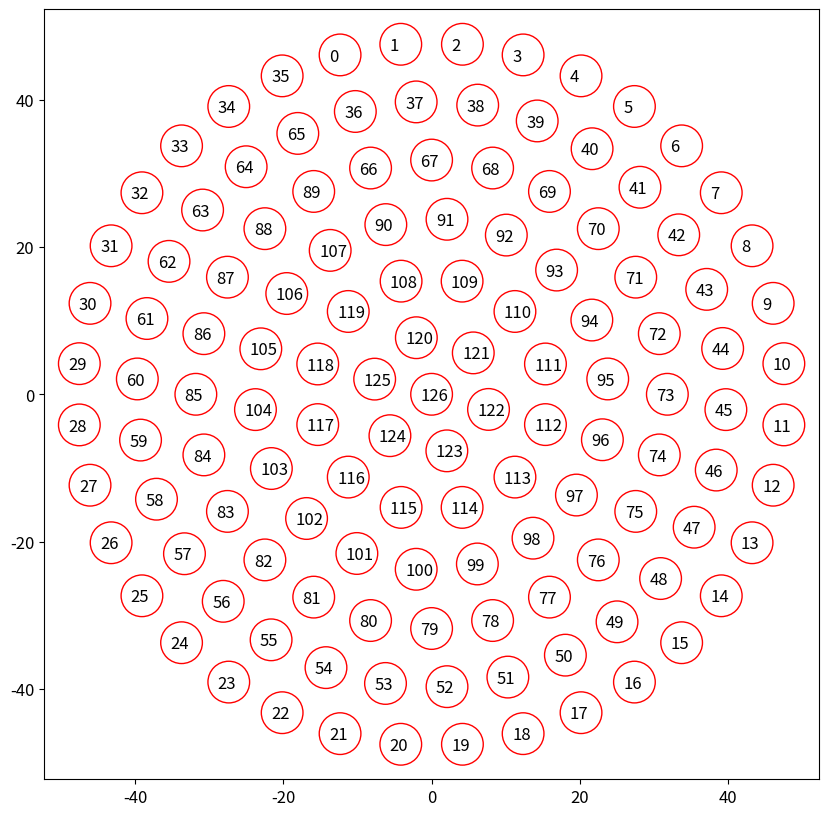
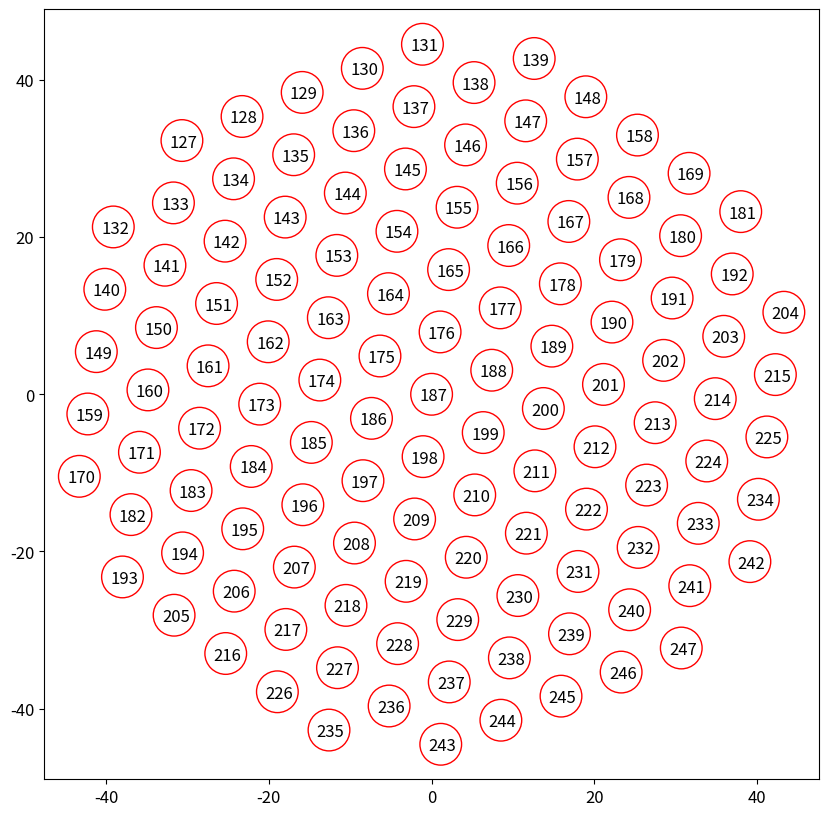
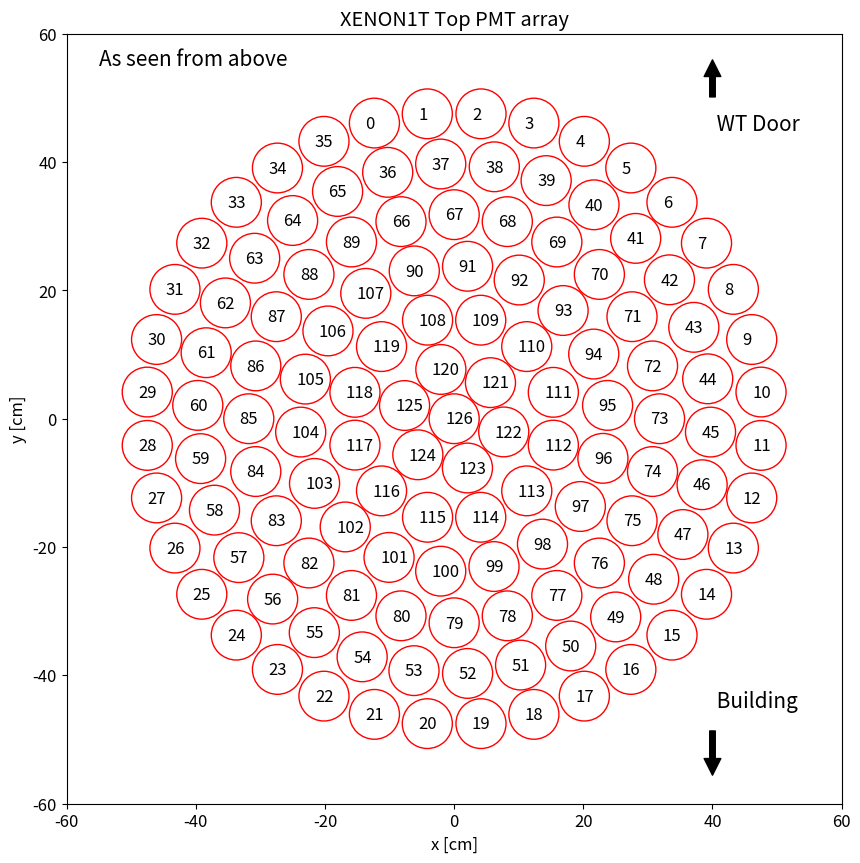
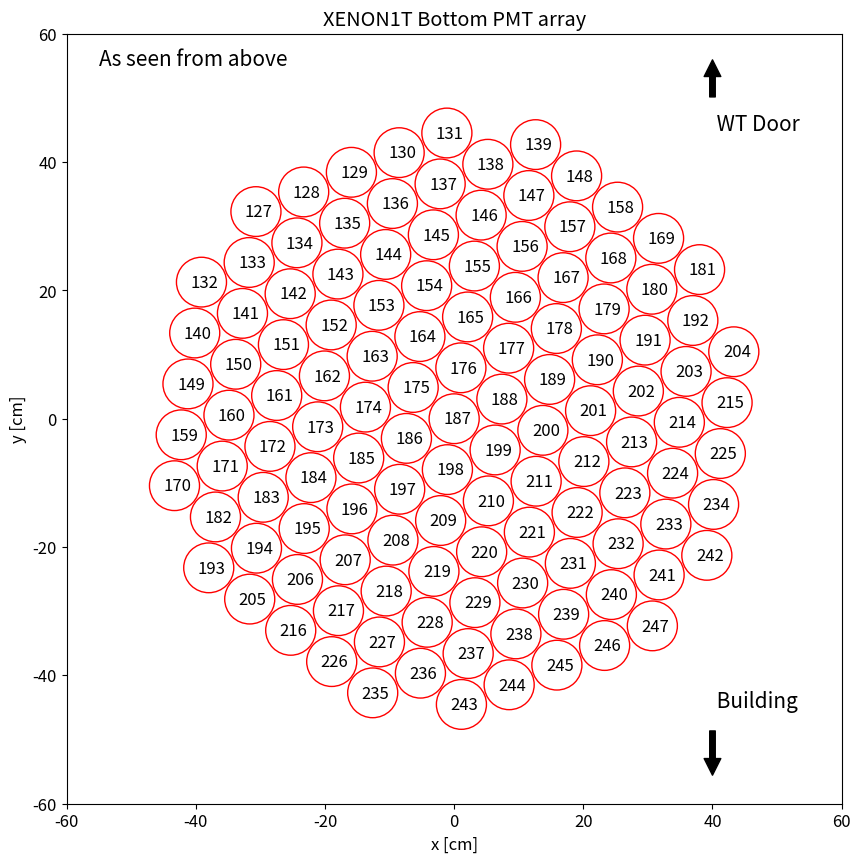

Here is the Python script that generated these plots, in order:
import numpy as np
import matplotlib
import matplotlib.pyplot as plt
%matplotlib inline
matplotlib.rc('font', size=12)

## functions to calculate the pmt positions in the top and bottom arrays
# adapted from the XENON1T MC:
# G4ThreeVector Xenon1tDetectorConstruction::GetPMTsPositionTopArray(G4int iPMTNb)
# and
# G4ThreeVector Xenon1tDetectorConstruction::GetPMTsPositionBottomArray(G4int iPMTNb)

# Some constants taken from the XENON1T MC
PMT_distance_top = 7.95  # cm
PMT_distance_bottom = 8.0  # cm
PMTOuterRingRadius = 3.875  # cm

def get_pmt_positions_top(number):
    array = [i*6 for i in range(7)]
    array[0] = 1
    radius = [i*PMT_distance_top for i in range(7)]
    
    index1 = 0
    iTotal = array[0]
    while number > iTotal:
        index1 += 1
        iTotal += array[index1]

    index2 = number + array[index1] - iTotal
    
    x = radius[index1] * np.cos(index2*np.pi*2 / array[index1])
    y = radius[index1] * np.sin(index2*np.pi*2 / array[index1])
    return x, y

def get_pmt_positions_bottom(number):
    row_distance = np.sqrt(3.)/2. * PMT_distance_bottom
    n_rows = 13;
    n_pmts_top = 127
    
    array = [5, 8, 9, 10, 11, 12, 11, 12, 11, 10, 9, 8, 5]
    PMTsRowOffset = []
    
    for i in range(n_rows):
        PMTsRowOffset.append(-0.5*(array[i]-1)*PMT_distance_bottom)

    index1 = 0
    iTotal = array[0]
    while number > n_pmts_top+iTotal:
        index1 += 1
        iTotal += array[index1]
  
    index2 = number + array[index1] - iTotal -(n_pmts_top+1)
  
    x = PMTsRowOffset[index1] + (index2 * PMT_distance_bottom)
    y = ((0.5*(n_rows-1)-index1) * row_distance);
    return x, y

# rotate tuple over certain angle
def rotate(pos, angle):
    return (pos[0]*np.cos(angle) -pos[1]*np.sin(angle), pos[0]*np.sin(angle) + pos[1]*np.cos(angle))

positions_top = np.array([get_pmt_positions_top(i) for i in range(1, 128)])
# The rotation made is one quarter plus 1.5 PMT (so that pmts 1 and 2 are horizontal and pmts 10 and 11 are vertical)
rotation_angle_top = np.pi/2 + (3/72)*2*np.pi  # Is this the correct rotation?
positions_top = np.array([rotate(pos, rotation_angle_top) for pos in positions_top])

xs_top = positions_top[:,0]
ys_top = positions_top[:,1]

positions_bottom = np.array([get_pmt_positions_bottom(i) for i in range(128, 121+127+1)])
rotation_angle_bottom = np.pi/8  # Is this the correct rotation?
positions_bottom = np.array([rotate(pos, rotation_angle_bottom) for pos in positions_bottom])

xs_bottom = positions_bottom[:,0]
ys_bottom = positions_bottom[:,1]

plt.figure(figsize=(10,10))
plt.scatter(xs_top, ys_top, s=900, facecolors='none', edgecolors='r')
for i in range(127):
    # NOTE that the indices are in reverse
    plt.annotate(str(126-i), xy=(xs_top[i]-1.5, ys_top[i]-0.8))
plt.show()
# circle sizes are only an indication

plt.figure(figsize=(10,10))
plt.scatter(xs_bottom, ys_bottom, s=900, facecolors='none', edgecolors='r')
for i in range(121):
    plt.annotate(str(127+i), xy=(xs_bottom[i]-1.5, ys_bottom[i]-0.8))
plt.show()
# circle sizes are only an indication

# make the final list
# 127 top pmts + 121 bottom pmts
# print(len(positions_top))
# print(len(positions_bottom))

pmt_locations = []
for i in range(127):
    pmt_locations.append({'x': xs_top[127-1-i], 'y': ys_top[127-1-i]})
    
for i in range(121):
    pmt_locations.append({'x': xs_bottom[i], 'y': ys_bottom[i]})

len(pmt_locations)

# double check once more by plot and add correct size PMT (3 inch diameter)
top_channels = list(range(0, 127))
bottom_channels = list(range(127, 247+1))

plot_radius = 60

plt.figure(figsize=(10,10))
plt.xlim((-plot_radius, plot_radius))
plt.ylim((-plot_radius, plot_radius))

for ch in top_channels:
    plt.gca().add_artist(plt.Circle((pmt_locations[ch]['x'],pmt_locations[ch]['y']), 
                                    PMTOuterRingRadius, 
                                    edgecolor='red', 
                                    fill=None))
    plt.annotate(str(ch), xy=(pmt_locations[ch]['x']-1.4,pmt_locations[ch]['y']-0.8))
plt.xlabel('x [cm]')
plt.ylabel('y [cm]')
plt.title('XENON1T Top PMT array')
plt.annotate(' WT Door', fontsize=15, xy=(40, 58), xytext=(40, 45),
            arrowprops=dict(facecolor='black', shrink=0.2))
plt.annotate(' Building', fontsize=15, xy=(40, -58), xytext=(40, -45),
            arrowprops=dict(facecolor='black', shrink=0.2))
plt.text(-55, 55, 'As seen from above', fontsize=15)
#plt.savefig('XENON1T_Top.png', format='png', dpi=300)
plt.show()



plt.figure(figsize=(10,10))
plt.xlim((-plot_radius, plot_radius))
plt.ylim((-plot_radius, plot_radius))

for ch in bottom_channels:
    plt.gca().add_artist(plt.Circle((pmt_locations[ch]['x'],pmt_locations[ch]['y']), 
                                    PMTOuterRingRadius, 
                                    edgecolor='red', 
                                    fill=None))
    plt.annotate(str(ch), xy=(pmt_locations[ch]['x']-1.7,pmt_locations[ch]['y']-0.8))
plt.xlabel('x [cm]')
plt.ylabel('y [cm]')
plt.title('XENON1T Bottom PMT array')
plt.annotate(' WT Door', fontsize=15, xy=(40, 58), xytext=(40, 45),
            arrowprops=dict(facecolor='black', shrink=0.2))
plt.annotate(' Building', fontsize=15, xy=(40, -58), xytext=(40, -45),
            arrowprops=dict(facecolor='black', shrink=0.2))
plt.text(-55, 55, 'As seen from above', fontsize=15)
#plt.savefig('XENON1T_Bottom.png', format='png', dpi=300)
plt.show()



pmt_locations

